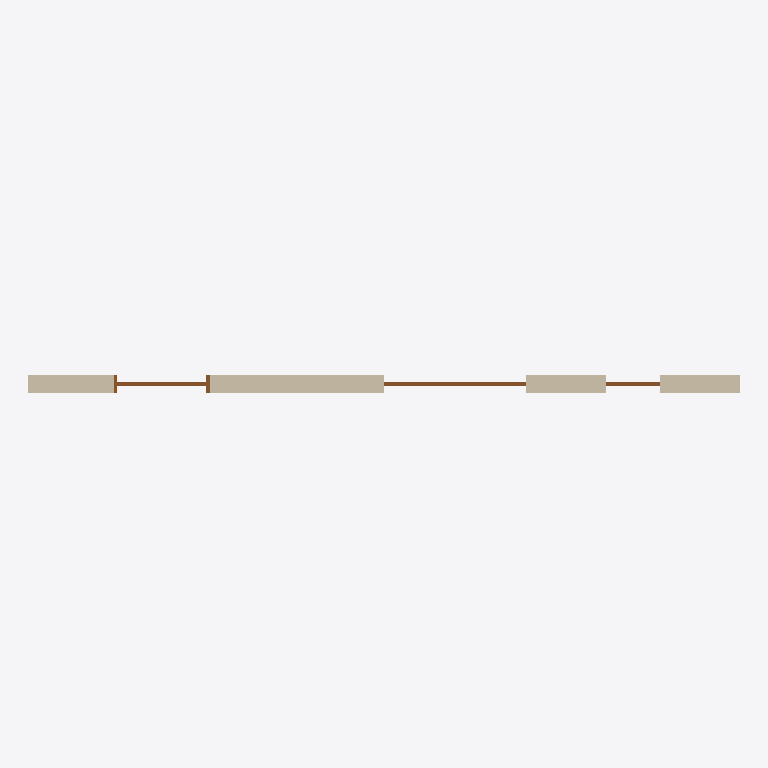
Plan cut of the same IFC building model at storey 'Level 0' (level 0.00 m, cut at 1.40 m), seen from above with north up, elements coloured by IFC class: 5 doors (brown), 1 wall (beige). Cut surfaces are drawn darker.
Extent 8.0 m × 0.2 m × 3.0 m (x, y, z). Storeys (1): Level 0 at 0.00 m. Elements (6): 5 IfcDoor, 1 IfcWall.

HEADER;
FILE_DESCRIPTION(('ViewDefinition[DesignTransferView]'),'2;1');
FILE_NAME('door-pieces.ifc','2026-11-25T00:00:00',('IfcSheet'),('IfcSheet'),'hand-written','hand-written','');
FILE_SCHEMA(('IFC4'));
ENDSEC;
DATA;
#1=IFCPROJECT('3doorPiecesProject0001',$,'Door pieces',$,$,$,$,(#14),#9);
#30=IFCSITE('3doorPiecesSite0000010',$,'Site',$,$,#22,$,$,.ELEMENT.,$,$,$,$,$);
#31=IFCBUILDING('3doorPiecesBuilding010',$,'Building',$,$,#23,$,$,.ELEMENT.,$,$,$);
#32=IFCBUILDINGSTOREY('3doorPiecesLevel000010',$,'Level 0',$,$,#24,$,$,.ELEMENT.,0.0);
#48=IFCWALL('3doorPiecesWall0000010',$,'Wall',$,$,#47,#46,$,.STANDARD.);
#95=IFCDOOR('3doorPiecesDoorA000010',$,'Door A',$,$,#94,#91,$,2.1,1.0,.DOOR.,.SINGLE_SWING_LEFT.,$);
#117=IFCDOOR('3doorPiecesLeafL100010',$,'Leaf L1',$,$,#130,#127,$,2.1,0.8,.DOOR.,.SINGLE_SWING_LEFT.,$);
#125=IFCDOOR('3doorPiecesLeafL200010',$,'Leaf L2',$,$,#134,#127,$,2.1,0.8,.DOOR.,.SINGLE_SWING_RIGHT.,$);
#135=IFCDOOR('3doorPiecesNarrow00010',$,'Narrow door',$,$,#153,#150,$,2.1,0.6,.DOOR.,.SINGLE_SWING_LEFT.,$);
#105=IFCDOOR('3doorPiecesPiece000010',$,'stelkozijn',$,$,#110,#107,$,$,$,.DOOR.,.NOTDEFINED.,$);
ENDSEC;
